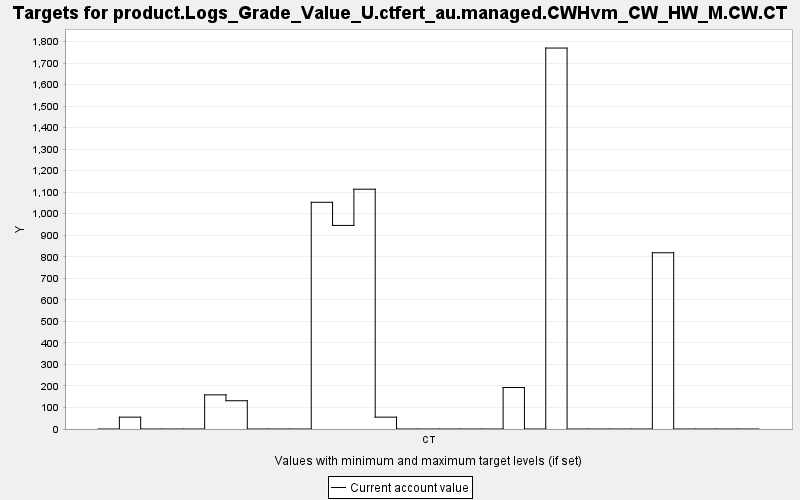

The file beside this chart, header and first rows:
TARGET, PERIOD, YEAR, PERIODWIDTH, MINIMUM, MAXIMUM, MINWEIGHT, MAXWEIGHT, CURRENT, SUMMARY
product.Logs_Grade_Value_U.ctfert_au.man…, 0, 0, 10.0, 0.0, 10000, 1.0, 1.0, 0.0, 0.0
product.Logs_Grade_Value_U.ctfert_au.man…, 1, 10, 10.0, 0.0, 10000, 1.0, 1.0, 55.05, 0.0
product.Logs_Grade_Value_U.ctfert_au.man…, 2, 20, 10.0, 0.0, 10000, 1.0, 1.0, 0.0, 0.0
product.Logs_Grade_Value_U.ctfert_au.man…, 3, 30, 10.0, 0.0, 10000, 1.0, 1.0, 0.0, 0.0
product.Logs_Grade_Value_U.ctfert_au.man…, 4, 40, 10.0, 0.0, 10000, 1.0, 1.0, 0.0, 0.0
product.Logs_Grade_Value_U.ctfert_au.man…, 5, 50, 10.0, 0.0, 10000, 1.0, 1.0, 158.6, 0.0
product.Logs_Grade_Value_U.ctfert_au.man…, 6, 60, 10.0, 0.0, 10000, 1.0, 1.0, 131.3, 0.0
product.Logs_Grade_Value_U.ctfert_au.man…, 7, 70, 10.0, 0.0, 10000, 1.0, 1.0, 0.0, 0.0
product.Logs_Grade_Value_U.ctfert_au.man…, 8, 80, 10.0, 0.0, 10000, 1.0, 1.0, 0.0, 0.0
product.Logs_Grade_Value_U.ctfert_au.man…, 9, 90, 10.0, 0.0, 10000, 1.0, 1.0, 0.0, 0.0
product.Logs_Grade_Value_U.ctfert_au.man…, 10, 100, 10.0, 0.0, 10000, 1.0, 1.0, 1053, 0.0
product.Logs_Grade_Value_U.ctfert_au.man…, 11, 110, 10.0, 0.0, 10000, 1.0, 1.0, 945.7, 0.0
product.Logs_Grade_Value_U.ctfert_au.man…, 12, 120, 10.0, 0.0, 10000, 1.0, 1.0, 1114, 0.0
product.Logs_Grade_Value_U.ctfert_au.man…, 13, 130, 10.0, 0.0, 10000, 1.0, 1.0, 55.05, 0.0
product.Logs_Grade_Value_U.ctfert_au.man…, 14, 140, 10.0, 0.0, 10000, 1.0, 1.0, 0.0, 0.0
product.Logs_Grade_Value_U.ctfert_au.man…, 15, 150, 10.0, 0.0, 10000, 1.0, 1.0, 0.0, 0.0
product.Logs_Grade_Value_U.ctfert_au.man…, 16, 160, 10.0, 0.0, 10000, 1.0, 1.0, 0.0, 0.0
product.Logs_Grade_Value_U.ctfert_au.man…, 17, 170, 10.0, 0.0, 10000, 1.0, 1.0, 0.0, 0.0
product.Logs_Grade_Value_U.ctfert_au.man…, 18, 180, 10.0, 0.0, 10000, 1.0, 1.0, 0.0, 0.0
product.Logs_Grade_Value_U.ctfert_au.man…, 19, 190, 10.0, 0.0, 10000, 1.0, 1.0, 192.8, 0.0
product.Logs_Grade_Value_U.ctfert_au.man…, 20, 200, 10.0, 0.0, 10000, 1.0, 1.0, 0.0, 0.0
product.Logs_Grade_Value_U.ctfert_au.man…, 21, 210, 10.0, 0.0, 10000, 1.0, 1.0, 1770, 0.0
product.Logs_Grade_Value_U.ctfert_au.man…, 22, 220, 10.0, 0.0, 10000, 1.0, 1.0, 0.0, 0.0
product.Logs_Grade_Value_U.ctfert_au.man…, 23, 230, 10.0, 0.0, 10000, 1.0, 1.0, 0.0, 0.0
product.Logs_Grade_Value_U.ctfert_au.man…, 24, 240, 10.0, 0.0, 10000, 1.0, 1.0, 0.0, 0.0
product.Logs_Grade_Value_U.ctfert_au.man…, 25, 250, 10.0, 0.0, 10000, 1.0, 1.0, 0.0, 0.0
product.Logs_Grade_Value_U.ctfert_au.man…, 26, 260, 10.0, 0.0, 10000, 1.0, 1.0, 818.7, 0.0
product.Logs_Grade_Value_U.ctfert_au.man…, 27, 270, 10.0, 0.0, 10000, 1.0, 1.0, 0.0, 0.0
product.Logs_Grade_Value_U.ctfert_au.man…, 28, 280, 10.0, 0.0, 10000, 1.0, 1.0, 0.0, 0.0
product.Logs_Grade_Value_U.ctfert_au.man…, 29, 290, 10.0, 0.0, 10000, 1.0, 1.0, 0.0, 0.0
product.Logs_Grade_Value_U.ctfert_au.man…, 30, 300, 10.0, 0.0, 10000, 1.0, 1.0, 0.0, 0.0
